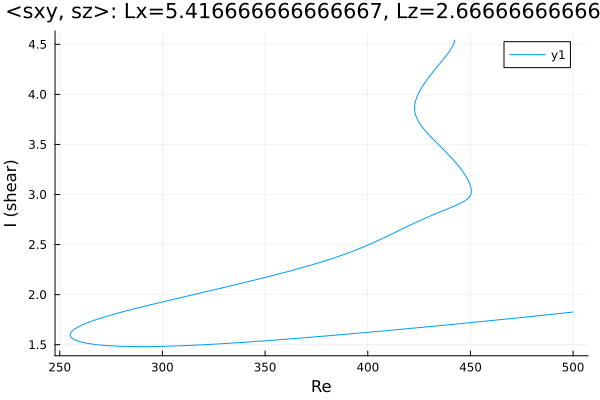

The table this chart was drawn from, first rows:
Re, shear
442.3, 4.542
442.3, 4.542
442.3, 4.542
442.3, 4.541
442.3, 4.537
442.2, 4.531
442.2, 4.526
441.9, 4.509
441.2, 4.477
439.8, 4.431
438.4, 4.392
437, 4.355
435.6, 4.32
434.4, 4.291
433, 4.256
431.6, 4.22
430.2, 4.183
428.8, 4.144
427.4, 4.103
426, 4.058
425, 4.021
424.3, 3.991
423.8, 3.965
423.7, 3.958
423.4, 3.942
423.2, 3.928
423.1, 3.917
423, 3.908
422.9, 3.901
422.9, 3.894
422.9, 3.889
422.8, 3.885
422.8, 3.881
422.8, 3.878
422.8, 3.875
422.8, 3.873
422.8, 3.871
422.8, 3.87
422.8, 3.868
422.8, 3.867
422.8, 3.866
422.8, 3.866
422.8, 3.865
422.8, 3.865
422.8, 3.864
422.8, 3.864
422.8, 3.863
422.8, 3.863
422.8, 3.863
422.8, 3.863
422.8, 3.863
422.8, 3.862
422.8, 3.862
422.8, 3.862
422.8, 3.862
422.8, 3.862
422.8, 3.861
422.8, 3.86
422.8, 3.858
422.8, 3.851
... 451 more rows
